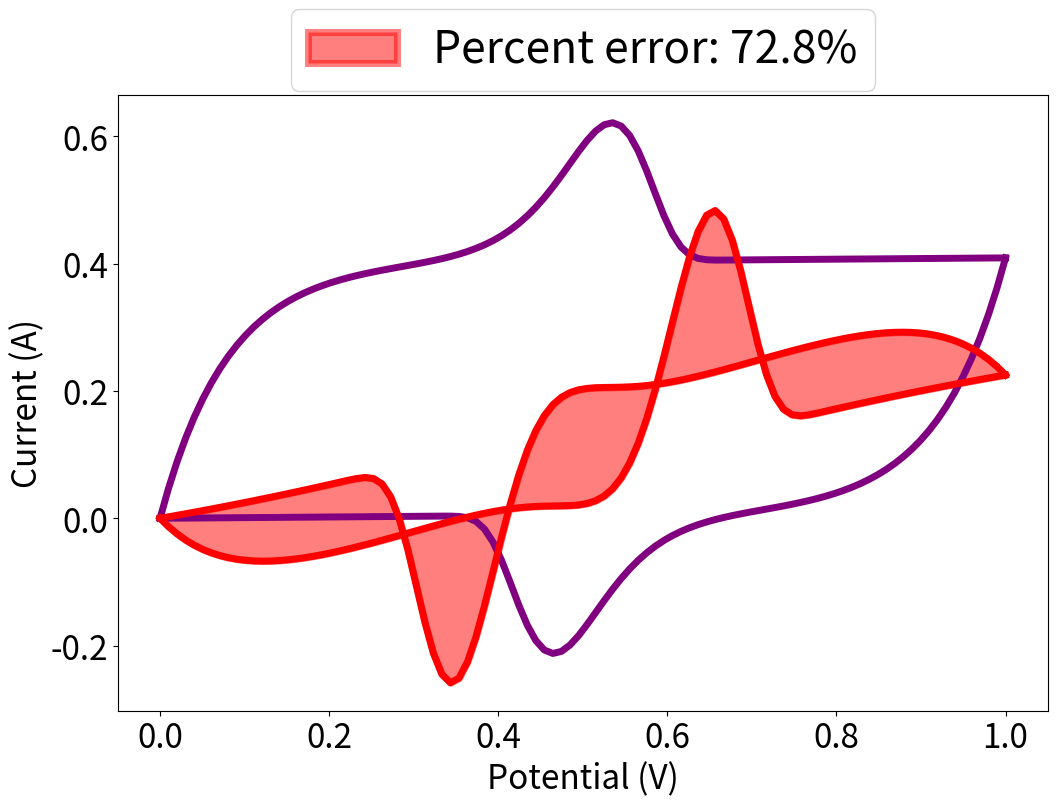

Source code (Python):
# The code for generating percent error value from EDLC+Faradaic condition

# Import necessary libraries
import numpy as np
import matplotlib.pyplot as plt
from scipy.stats import linregress

# General parameters
T = 298.15  # Kelvin temperature
F = 96485.3329  # Faraday constant
R = 8.314  # Ideal gas constant

v_values = [0.01, 0.02, 0.03, 0.04, 0.05, 0.06, 0.07, 0.08, 0.09, 0.1]  # Multiple scan rates, V/s
Ei = 0  # Initial potential, V
Ef = 1  # Final potential, V

# Variables for EDLC model
Rs = 200 # Series resistance, ohm
Rp = 100000  # Parallel resistance, ohm
Cd = 0.04  # Capacitance, F
AEDLCOX = 1  # Amplitude factor of positive EDLC
AEDLCRED = 1  # Amplitude factor of negative EDLC

# Variables for Faradaic model
n = 1  # Number of electron transfers
k = 0.1  # Standard rate constant
Gamma = 3.15e-5  # Surface concentration, mol·cm^-2
alpha = 0.5  # Charge transfer coefficient
S = 1  # Electrode surface area

# Time functions
def tcharge1(Eap, v, Ei):
    return (Eap - Ei) / v

def tcharge2(Ef, v, Ei):
    return (Ef - Ei) / v

def tdischarge(Eap, v, Ef):
    return (Ef - Eap) / v

# EDLC current function
def IEDLC(Eap, Ei, Ef, Rs, Cd, v, AEDLCOX, AEDLCRED, Rp):
    term1 = AEDLCOX * v * Cd * (1 - np.exp(-tcharge1(Eap, v, Ei) / (Rs * Cd)))*1000 + \
            AEDLCOX * v * (1 / Rp) * (tcharge1(Eap, v, Ei) - Rs * Cd * (1 - np.exp(-tcharge1(Eap, v, Ei) / (Rs * Cd))))*1000

    term2 = AEDLCOX * v * Cd * (1 - np.exp(-tcharge2(Ef, v, Ei) / (Rs * Cd)))*1000 + \
            AEDLCOX * v * (1 / Rp) * (tcharge2(Ef, v, Ei) - Rs * Cd * (1 - np.exp(-tcharge2(Ef, v, Ei) / (Rs * Cd))))*1000
    
    term3 = AEDLCRED * (-v) * Cd * (1 - np.exp(-tdischarge(Eap, v, Ef) / (Rs * Cd)))*1000 + \
            AEDLCRED * (-v) * (1 / Rp) * (tdischarge(Eap, v, Ef) - Rs * Cd * (1 - np.exp(-tdischarge(Eap, v, Ef) / (Rs * Cd))))*1000

    return term1, term2 + term3

# Faradaic current function
def IFarad(n, F, S, k, Gamma, alpha, R, T, v, Eap):
    I_forward = (n * F * S * k * Gamma *
                 np.exp(alpha * n * F / (R * T) * (Eap - 0.5)) /
                 np.exp((R * T) / (F * alpha * n) * k / v *
                        np.exp(alpha * n * F / (R * T) * (Eap - 0.5))))
    
    I_reverse = (-n * F * S * k * Gamma *
                 np.exp(alpha * n * F / (R * T) * -(Eap - 0.5)) /
                 np.exp((R * T) / (F * alpha * n) * k / v *
                        np.exp(alpha * n * F / (R * T) * -(Eap - 0.5))))
    
    return I_forward, I_reverse

# Total current function (EDLC + Faradaic)
def Itotal(Eap, Ei, Ef, Rs, Rp, Cd, v, AEDLCOX, AEDLCRED, n, F, S, k, Gamma, alpha, R, T):
    iedlc1, iedlc2 = IEDLC(Eap, Ei, Ef, Rs, Cd, v, AEDLCOX, AEDLCRED, Rp)
    ifarad_forward, ifarad_reverse = IFarad(n, F, S, k, Gamma, alpha, R, T, v, Eap)
    total_forward = iedlc1 + ifarad_forward
    total_reverse = iedlc2 + ifarad_reverse
    return total_forward, total_reverse

# Generate all Eap values
Eap_values = np.linspace(0, 1, 100)

# Initialize and store all Eap results
results = []

# Traverse all Eap values and calculate i1 and i2 for total current (EDLC + Faradaic)
for Eap in Eap_values:
    i1_total = []
    i2_total = []
    for v in v_values:
        # Calculate total current for each scan rate
        term1_total, term2_total = Itotal(Eap, Ei, Ef, Rs, Rp, Cd, v, AEDLCOX, AEDLCRED, n, F, S, k, Gamma, alpha, R, T)
        i1_total.append(term1_total)
        i2_total.append(term2_total)
    
    # Calculate i1/v^0.5 and i2/v^0.5 for total current
    i1_v05_total = [current / v**0.5 for current, v in zip(i1_total, v_values)]
    i2_v05_total = [current / v**0.5 for current, v in zip(i2_total, v_values)]
    
    # Calculate v^0.5
    v05 = [v**0.5 for v in v_values]
    
    # Linear fit for i1_v05 and v05 for total current
    slope1, intercept1, r_value1, p_value1, std_err1 = linregress(v05, i1_v05_total)
    k1_1 = slope1
    
    # Linear fit for i2_v05 and v05 for total current
    slope2, intercept2, r_value2, p_value2, std_err2 = linregress(v05, i2_v05_total)
    k1_2 = slope2
    
    # Calculate k1_1*v and k1_2*v for total current
    v_index = 0
    k1_1_v = k1_1 * v_values[v_index]  # Use the largest scan rate for plotting
    k1_2_v = k1_2 * v_values[v_index]
    
    # Storing results
    results.append({
        'Eap': Eap,
        'i1_total': i1_total[v_index],  # Store total current at the largest scan rate
        'i2_total': i2_total[v_index],  # Store total current at the largest scan rate
        'k1_1_v': k1_1_v,
        'k1_2_v': k1_2_v
    })

# Extract plotting data
Eap_plot = [res['Eap'] for res in results]
i1_total_plot = [res['i1_total'] for res in results]
i2_total_plot = [res['i2_total'] for res in results]
k1_1_v_plot = [res['k1_1_v'] for res in results]
k1_2_v_plot = [res['k1_2_v'] for res in results]

# Calculate the area between i1 and i2 (use absolute value to ensure non-negative)
delta_i_total = np.abs(np.array(i1_total_plot) - np.array(i2_total_plot))
a1 = np.trapz(delta_i_total, Eap_plot)

# Calculate the area between k1_1*v and k1_2*v (use absolute value to ensure non-negative)
delta_k_total = np.abs(np.array(k1_1_v_plot) - np.array(k1_2_v_plot))
a2 = np.trapz(delta_k_total, Eap_plot)

# Calculate percent error
percent_error = np.abs(a2 / a1-1)/1

# Plotting
plt.figure(figsize=(12, 8))

# Plot i1 and i2 for total current (EDLC + Faradaic)
plt.plot(Eap_plot, i1_total_plot, color='purple', linewidth=5)
plt.plot(Eap_plot, i2_total_plot, color='purple', linewidth=5)

# Plot k1_1*v and k1_2*v for total current
plt.plot(Eap_plot, k1_1_v_plot, color='red', linewidth=5)
plt.plot(Eap_plot, k1_2_v_plot, color='red', linewidth=5)
#plt.plot(Eap_plot, k1_1_v_plot, color=(239/255, 102/255, 113/255), linewidth=5)
#plt.plot(Eap_plot, k1_2_v_plot, color=(239/255, 102/255, 113/255), linewidth=5)

# Fill the area between k1_1*v and k1_2*v
plt.fill_between(Eap_plot, k1_1_v_plot, k1_2_v_plot, color='red', alpha=0.5, linewidth=5, label=f'Percent error: {percent_error*100:.1f}%')

plt.xticks(fontsize=24)
plt.yticks(fontsize=24)
plt.xlabel('Potential (V)', fontsize=24)
plt.ylabel('Current (A)', fontsize=24)
plt.legend(loc='upper center', bbox_to_anchor=(0.5, 1.175), fontsize=32)
plt.show()